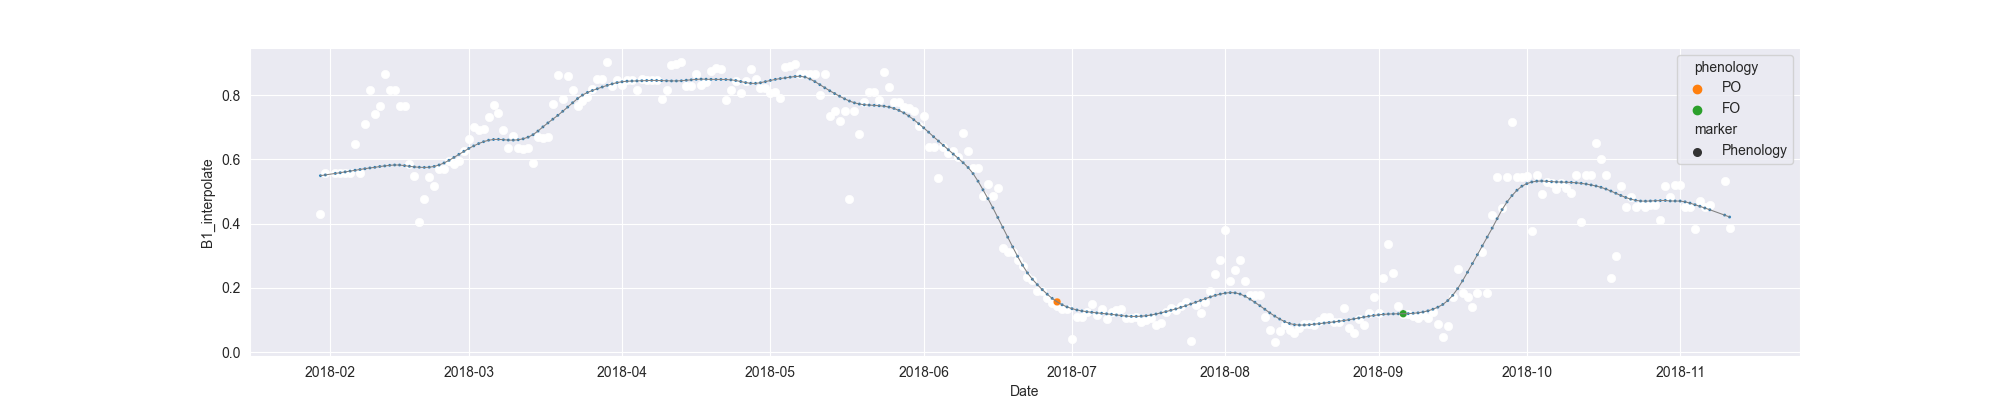

Source data for this figure (header and first rows):
system:time_start, B1, B1_interpolate, B1_phenology
2018-01-30, 0.4299, 0.4299, 
2018-01-31, 0.5569, 0.5569, 
2018-02-01, , , 
2018-02-02, , 0.5573, 
2018-02-03, , 0.5573, 
2018-02-04, 0.5578, 0.5578, 
2018-02-05, , 0.5575, 
2018-02-06, , 0.6476, 
2018-02-07, , 0.5578, 
2018-02-08, , 0.7118, 
2018-02-09, , 0.8165, 
2018-02-10, , 0.7419, 
2018-02-11, , 0.7673, 
2018-02-12, 0.8657, 0.8657, 
2018-02-13, , 0.8165, 
2018-02-14, , 0.8165, 
2018-02-15, , 0.7673, 
2018-02-16, 0.7673, 0.7673, 
2018-02-17, , 0.5865, 
2018-02-18, , 0.5495, 
2018-02-19, 0.4057, 0.4057, 
2018-02-20, , 0.4756, 
2018-02-21, 0.5455, 0.5455, 
2018-02-22, , 0.5184, 
2018-02-23, , 0.5703, 
2018-02-24, , 0.5703, 
2018-02-25, 0.595, 0.595, 
2018-02-26, , 0.5853, 
2018-02-27, , 0.595, 
2018-02-28, , 0.6266, 
2018-03-01, , 0.6642, 
2018-03-02, , 0.7018, 
2018-03-03, , 0.6909, 
2018-03-04, , 0.6934, 
2018-03-05, 0.7333, 0.7333, 
2018-03-06, 0.7707, 0.7707, 
2018-03-07, 0.7459, 0.7459, 
2018-03-08, , 0.6909, 
2018-03-09, 0.6359, 0.6359, 
2018-03-10, , 0.6717, 
2018-03-11, , 0.6359, 
2018-03-12, , 0.6324, 
2018-03-13, , 0.6359, 
2018-03-14, 0.5901, 0.5901, 
2018-03-15, 0.6713, 0.6713, 
2018-03-16, 0.6665, 0.6665, 
2018-03-17, , 0.6713, 
2018-03-18, , 0.7715, 
2018-03-19, 0.8613, 0.8613, 
2018-03-20, 0.7868, 0.7868, 
2018-03-21, 0.8602, 0.8602, 
2018-03-22, 0.8149, 0.8149, 
2018-03-23, 0.7655, 0.7655, 
2018-03-24, 0.7808, 0.7808, 
2018-03-25, 0.7953, 0.7953, 
2018-03-26, , 0.8188, 
2018-03-27, , 0.8493, 
2018-03-28, , 0.8493, 
2018-03-29, 0.9033, 0.9033, 
2018-03-30, , 0.828, 
... 226 more rows
